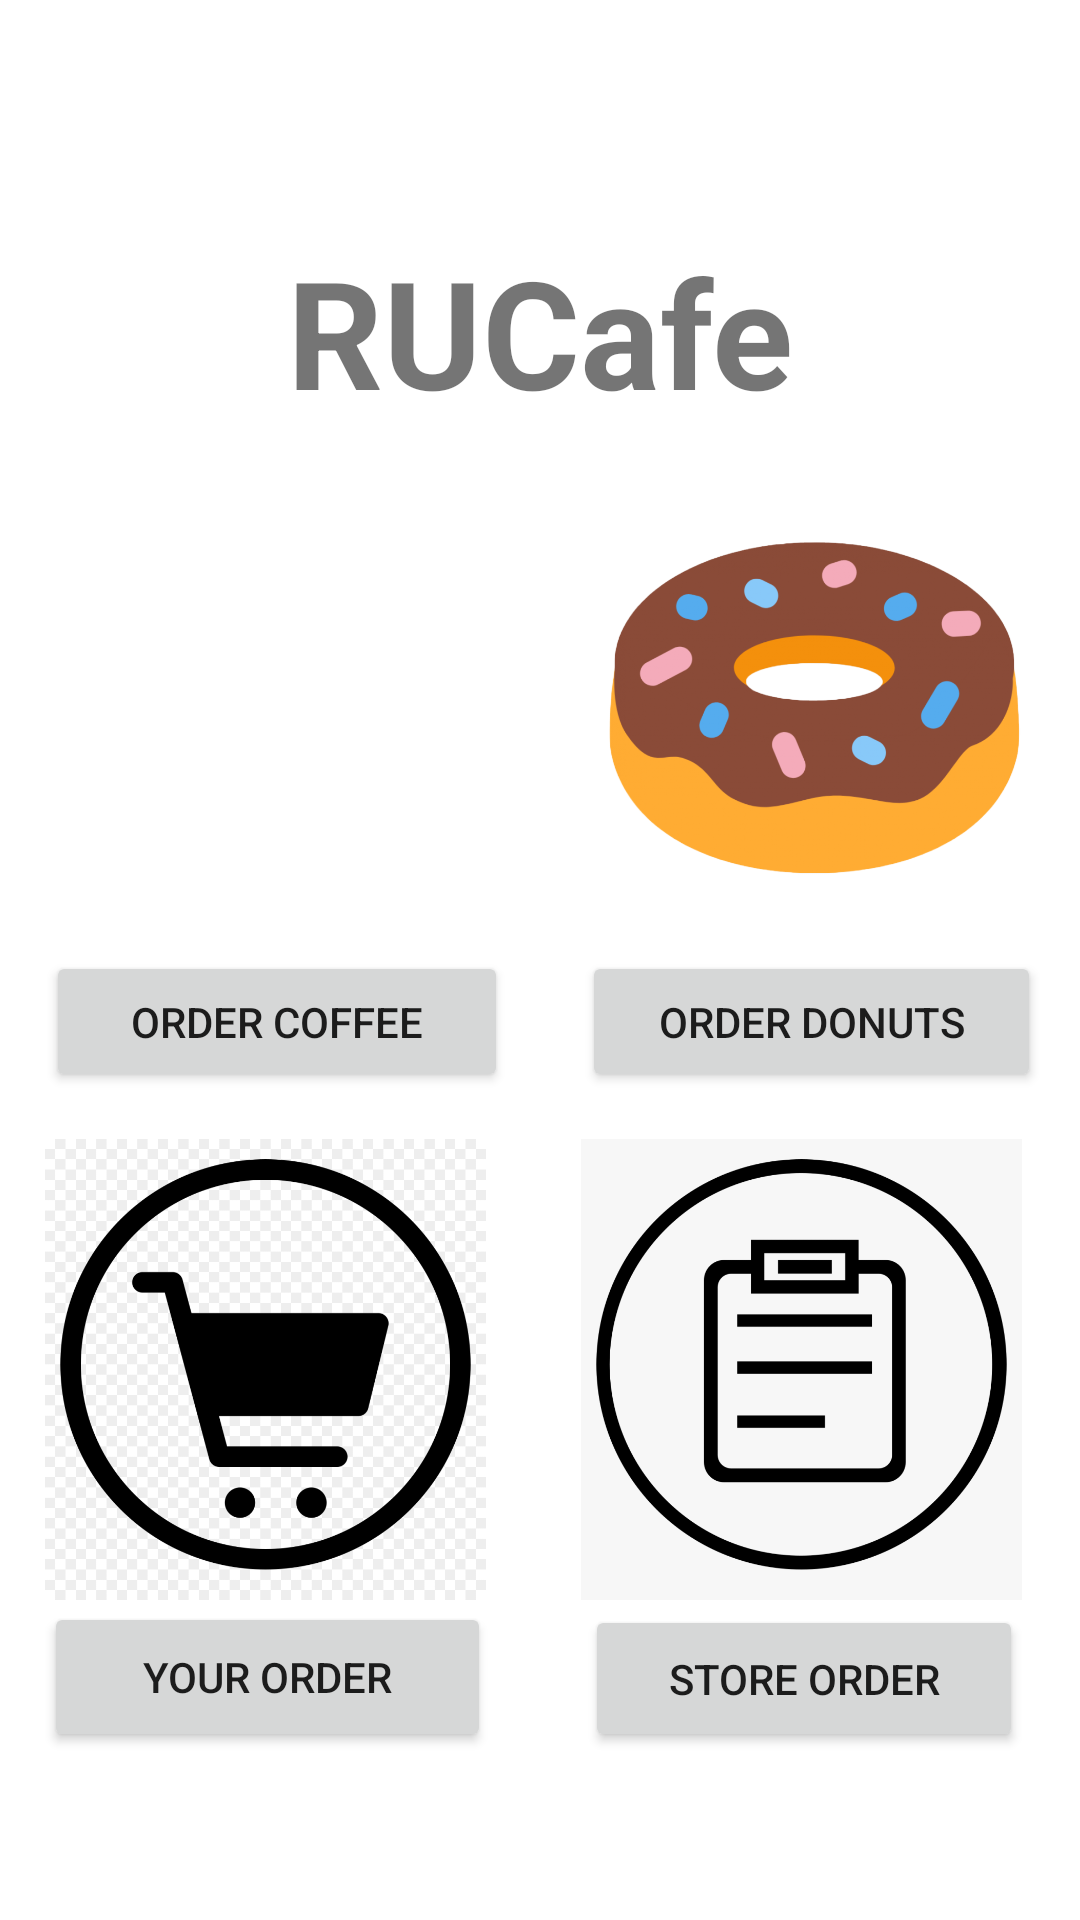

Reconstruct the res/layout file that produces this screen, plus the resources it refers to.
<!-- AndroidManifest.xml: application theme Theme.Project5 -->
<!-- res/layout/activity_main.xml -->
<?xml version="1.0" encoding="utf-8"?>
<androidx.constraintlayout.widget.ConstraintLayout
        xmlns:android="http://schemas.android.com/apk/res/android"
        xmlns:tools="http://schemas.android.com/tools"
        xmlns:app="http://schemas.android.com/apk/res-auto"
        android:layout_width="match_parent"
        android:layout_height="match_parent"
        tools:context=".MainActivity">

    <ImageView
            android:layout_width="147dp"
            android:layout_height="159dp" app:srcCompat="@drawable/coffee" android:id="@+id/imageView"
            android:onClick="showCoffeeActivity"
            app:layout_constraintBottom_toBottomOf="parent"
            app:layout_constraintLeft_toLeftOf="parent"
            app:layout_constraintRight_toRightOf="parent"
            app:layout_constraintHorizontal_bias="0.075" android:layout_marginBottom="324dp"/>
    <ImageView
            android:layout_width="147dp"
            android:layout_height="159dp" app:srcCompat="@drawable/order" android:id="@+id/imageView4"
            android:onClick="showStoreOrderActivity"
            app:layout_constraintBottom_toBottomOf="parent"
            app:layout_constraintLeft_toLeftOf="parent"
            app:layout_constraintRight_toRightOf="parent"
            app:layout_constraintHorizontal_bias="0.91" android:layout_marginBottom="104dp"/>
    <ImageView
            android:layout_width="147dp"
            android:layout_height="159dp" app:srcCompat="@drawable/cart" android:id="@+id/imageView3"
            android:onClick="showOrderActivity"
            app:layout_constraintBottom_toBottomOf="parent"
            app:layout_constraintLeft_toLeftOf="parent"
            app:layout_constraintRight_toRightOf="parent"
            app:layout_constraintHorizontal_bias="0.07" android:layout_marginBottom="104dp"/>
    <ImageView
            android:layout_width="147dp"
            android:layout_height="159dp" app:srcCompat="@drawable/donut" android:id="@+id/imageView2"
            android:onClick="showDonutActivity"
            app:layout_constraintBottom_toBottomOf="parent"
            app:layout_constraintLeft_toLeftOf="parent"
            app:layout_constraintRight_toRightOf="parent"
            app:layout_constraintHorizontal_bias="0.929" android:layout_marginBottom="324dp"/>
    <Button
            android:text="Order Coffee"
            android:onClick="showCoffeeActivity"
            android:layout_width="154dp"
            android:layout_height="47dp" android:id="@+id/orderCoffee"
            android:visibility="visible"
            app:layout_constraintBottom_toBottomOf="parent"
            app:layout_constraintLeft_toLeftOf="parent"
            app:layout_constraintRight_toRightOf="parent" app:layout_constraintHorizontal_bias="0.074"
            android:layout_marginBottom="276dp"/>
    <Button
            android:text="Order Donuts"
            android:onClick="showDonutActivity"
            android:layout_width="153dp"
            android:layout_height="47dp" android:id="@+id/orderDonuts"
            app:layout_constraintBottom_toBottomOf="parent"
            app:layout_constraintLeft_toLeftOf="parent"
            app:layout_constraintRight_toRightOf="parent" app:layout_constraintHorizontal_bias="0.938"
            android:layout_marginBottom="276dp"/>
    <Button
            android:text="Your Order"
            android:onClick="showOrderActivity"
            android:layout_width="149dp"
            android:layout_height="50dp" android:id="@+id/yourOrder"
            app:layout_constraintBottom_toBottomOf="parent"
            app:layout_constraintLeft_toLeftOf="parent"
            app:layout_constraintRight_toRightOf="parent" app:layout_constraintHorizontal_bias="0.069"
            android:layout_marginBottom="56dp"/>
    <Button
            android:text="Store Order"
            android:onClick="showStoreOrderActivity"
            android:layout_width="146dp"
            android:layout_height="49dp" android:id="@+id/storeOrder"
            app:layout_constraintBottom_toBottomOf="parent"
            app:layout_constraintLeft_toLeftOf="parent"
            app:layout_constraintRight_toRightOf="parent" app:layout_constraintHorizontal_bias="0.911"
            android:layout_marginBottom="56dp"/>
    <TextView
            android:text="RUCafe"
            android:textSize="50dp"
            android:textAlignment="center"
            android:textStyle="bold"
            android:layout_width="178dp"
            android:layout_height="67dp" android:id="@+id/textView"
            app:layout_constraintBottom_toBottomOf="parent"
            app:layout_constraintLeft_toLeftOf="parent"
            app:layout_constraintRight_toRightOf="parent"
            android:layout_marginBottom="496dp"/>
</androidx.constraintlayout.widget.ConstraintLayout>
<!-- resources referenced by this layout -->
<resources>
  <!-- drawable cart: png bitmap (drawable-v24, 58434 bytes) -->
  <!-- drawable donut: png bitmap (drawable-v24, 264551 bytes) -->
  <!-- drawable order: png bitmap (drawable-v24, 47016 bytes) -->
  <style name="Theme.Project5" parent="Theme.MaterialComponents.DayNight.DarkActionBar">
          
          <item name="colorPrimary">@color/purple_500</item>
          <item name="colorPrimaryVariant">@color/purple_700</item>
          <item name="colorOnPrimary">@color/white</item>
          
          <item name="colorSecondary">@color/teal_200</item>
          <item name="colorSecondaryVariant">@color/teal_700</item>
          <item name="colorOnSecondary">@color/black</item>
          
          <item name="android:statusBarColor">?attr/colorPrimaryVariant</item>
          
      </style>
  <!-- not gathered from this repository: default colours our renderer supplied (Android Studio template values) -->
  <color name="purple_500">#FF6200EE</color>
  <color name="purple_700">#FF3700B3</color>
  <color name="teal_200">#FF03DAC5</color>
  <color name="teal_700">#FF018786</color>
  <color name="black">#FF000000</color>
  <color name="white">#FFFFFFFF</color>
</resources>
